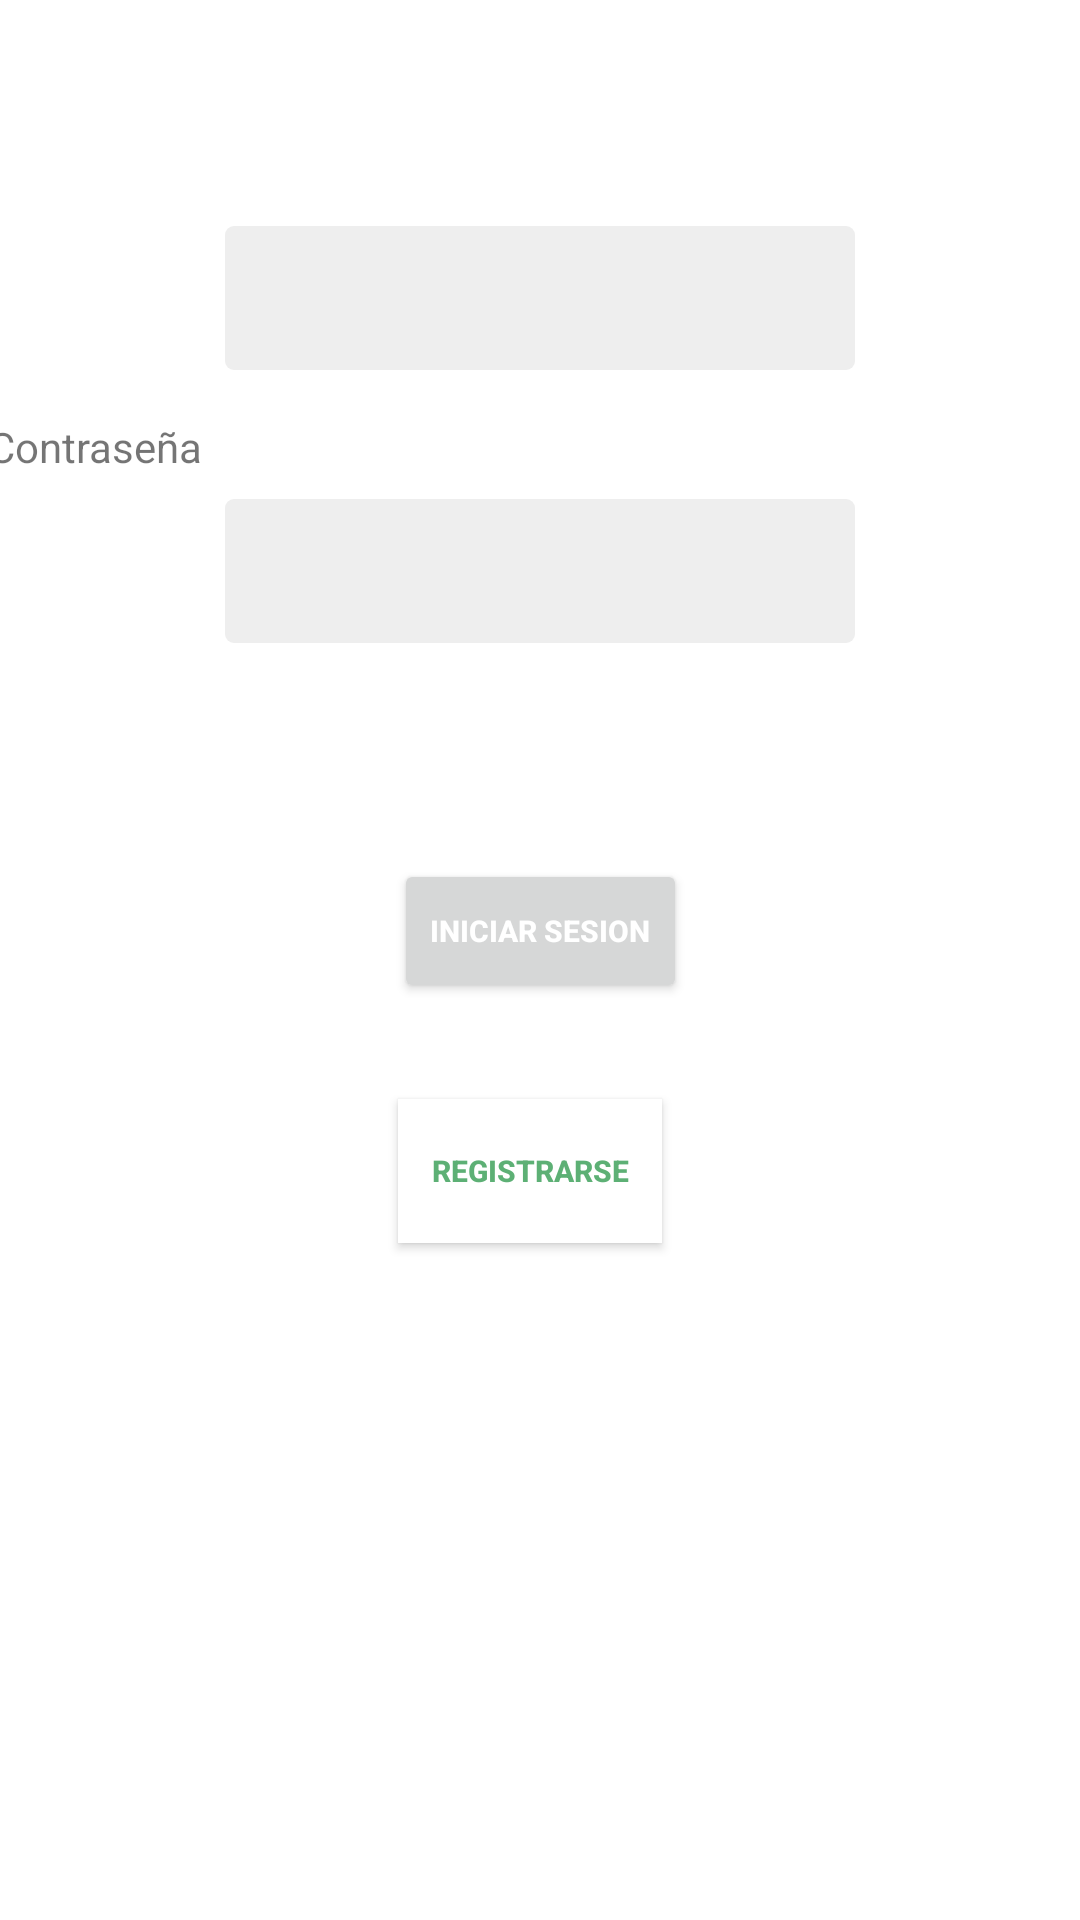

Android layout source for this screen:
<!-- AndroidManifest.xml: application theme Theme.MyDecisionFriend -->
<!-- res/layout/activity_main.xml -->
<?xml version="1.0" encoding="utf-8"?>
<androidx.constraintlayout.widget.ConstraintLayout xmlns:android="http://schemas.android.com/apk/res/android"
    xmlns:app="http://schemas.android.com/apk/res-auto"
    xmlns:tools="http://schemas.android.com/tools"
    android:layout_width="match_parent"
    android:layout_height="match_parent"
    android:background="#FFFFFF">


    <TextView
        android:id="@+id/txt_iniSesion"
        style="@style/txt_titulo_negro"
        android:layout_width="wrap_content"
        android:layout_height="wrap_content"
        android:layout_marginStart="8dp"
        android:layout_marginTop="80dp"
        android:layout_marginEnd="8dp"
        android:layout_marginBottom="615dp"
        android:text="@string/txt_ini_sesion"
        app:layout_constraintBottom_toBottomOf="parent"
        app:layout_constraintEnd_toEndOf="parent"
        app:layout_constraintStart_toStartOf="parent"
        app:layout_constraintTop_toTopOf="parent" />

    <EditText
        android:id="@+id/edit_email"
        android:layout_width="wrap_content"
        android:layout_height="wrap_content"
        android:layout_marginStart="8dp"
        android:layout_marginTop="8dp"
        android:layout_marginEnd="8dp"
        android:background="@drawable/formato_edittext"
        android:ems="10"
        android:inputType="textEmailAddress"
        android:minHeight="48dp"
        app:layout_constraintEnd_toEndOf="parent"
        app:layout_constraintStart_toStartOf="parent"
        app:layout_constraintTop_toBottomOf="@+id/txt_email" />

    <EditText
        android:id="@+id/edit_pass"
        android:layout_width="wrap_content"
        android:layout_height="wrap_content"
        android:layout_marginStart="8dp"
        android:layout_marginTop="8dp"
        android:layout_marginEnd="8dp"
        android:background="@drawable/formato_edittext"
        android:ems="10"
        android:inputType="textPassword"
        android:minHeight="48dp"
        app:layout_constraintEnd_toEndOf="parent"
        app:layout_constraintStart_toStartOf="parent"
        app:layout_constraintTop_toBottomOf="@+id/txt_contra" />

    <TextView
        android:id="@+id/txt_email"
        android:layout_width="wrap_content"
        android:layout_height="wrap_content"
        android:layout_marginStart="21dp"
        android:layout_marginTop="16dp"
        android:layout_marginEnd="355dp"
        android:text="@string/txt_email"
        app:layout_constraintEnd_toEndOf="parent"
        app:layout_constraintStart_toStartOf="parent"
        app:layout_constraintTop_toBottomOf="@+id/txt_iniSesion" />

    <TextView
        android:id="@+id/txt_contra"
        android:layout_width="wrap_content"
        android:layout_height="wrap_content"
        android:layout_marginStart="21dp"
        android:layout_marginTop="16dp"
        android:layout_marginEnd="318dp"
        android:text="@string/txt_contraseña"
        app:layout_constraintEnd_toEndOf="parent"
        app:layout_constraintStart_toStartOf="parent"
        app:layout_constraintTop_toBottomOf="@+id/edit_email" />

    <Button
        android:id="@+id/btn_sesion_ini"
        style="@style/txt_normal_blanco"
        android:layout_width="wrap_content"
        android:layout_height="wrap_content"
        android:layout_marginStart="8dp"
        android:layout_marginTop="72dp"
        android:layout_marginEnd="8dp"
        android:text="@string/txt_ini_sesion"
        app:layout_constraintEnd_toEndOf="parent"
        app:layout_constraintStart_toStartOf="parent"
        app:layout_constraintTop_toBottomOf="@+id/edit_pass" />

    <Button
        android:id="@+id/btn_sesion_registro"
        android:layout_width="wrap_content"
        android:layout_height="wrap_content"
        android:layout_marginTop="32dp"
        android:layout_marginEnd="32dp"
        android:background="#FFFFFF"
        android:text="@string/txt_registrarse"
        android:textColor="#5DB075"
        android:textSize="10sp"
        android:textStyle="bold"
        app:layout_constraintEnd_toEndOf="parent"
        app:layout_constraintHorizontal_bias="0.553"
        app:layout_constraintStart_toStartOf="parent"
        app:layout_constraintTop_toBottomOf="@+id/btn_sesion_ini" />

</androidx.constraintlayout.widget.ConstraintLayout>
<!-- resources referenced by this layout -->
<resources>
  <!-- drawable formato_edittext (drawable) -->
  <?xml version="1.0" encoding="utf-8"?>
  <shape xmlns:android="http://schemas.android.com/apk/res/android">
      <corners android:radius="3dp"/>
      <solid android:color="#EEEEEE"/>
  </shape>
  <string name="txt_email">Email</string>
  <string name="txt_ini_sesion">Iniciar Sesion</string>
  <string name="txt_registrarse">Registrarse</string>
  <style name="txt_normal_blanco" parent="txt_normal">
          <item name="android:textColor">#FFFFFF</item>
      </style>
  <style name="txt_titulo_negro">
          <item name="android:textSize">30sp</item>
          <item name="android:textColor">#000000</item>
          <item name="android:textStyle">bold</item>
          <item name="android:layout_width">wrap_content</item>
          <item name="android:layout_height">wrap_content</item>
      </style>
  <style name="Theme.MyDecisionFriend" parent="Theme.AppCompat.Light.NoActionBar">
          
          <item name="colorPrimary">@color/purple_500</item>
          <item name="colorPrimaryVariant">@color/purple_700</item>
          <item name="colorOnPrimary">@color/white</item>
          
          <item name="colorSecondary">@color/teal_200</item>
          <item name="colorSecondaryVariant">@color/teal_700</item>
          <item name="colorOnSecondary">@color/black</item>
          
          <item name="android:statusBarColor" tools:targetApi="l">?attr/colorPrimaryVariant</item>
          
      </style>
  <style name="txt_normal" parent="txt_titulo">
          <item name="android:textSize">10sp</item>
      </style>
  <color name="purple_500">#FF6200EE</color>
  <color name="purple_700">#FF3700B3</color>
  <color name="white">#FFFFFFFF</color>
  <color name="teal_200">#FF03DAC5</color>
  <color name="teal_700">#FF018786</color>
  <color name="black">#FF000000</color>
  <style name="txt_titulo">
          <item name="android:textSize">30sp</item>
          <item name="android:textColor">#5DB075</item>
          <item name="android:textStyle">bold</item>
          <item name="android:layout_width">wrap_content</item>
          <item name="android:layout_height">wrap_content</item>
      </style>
</resources>
